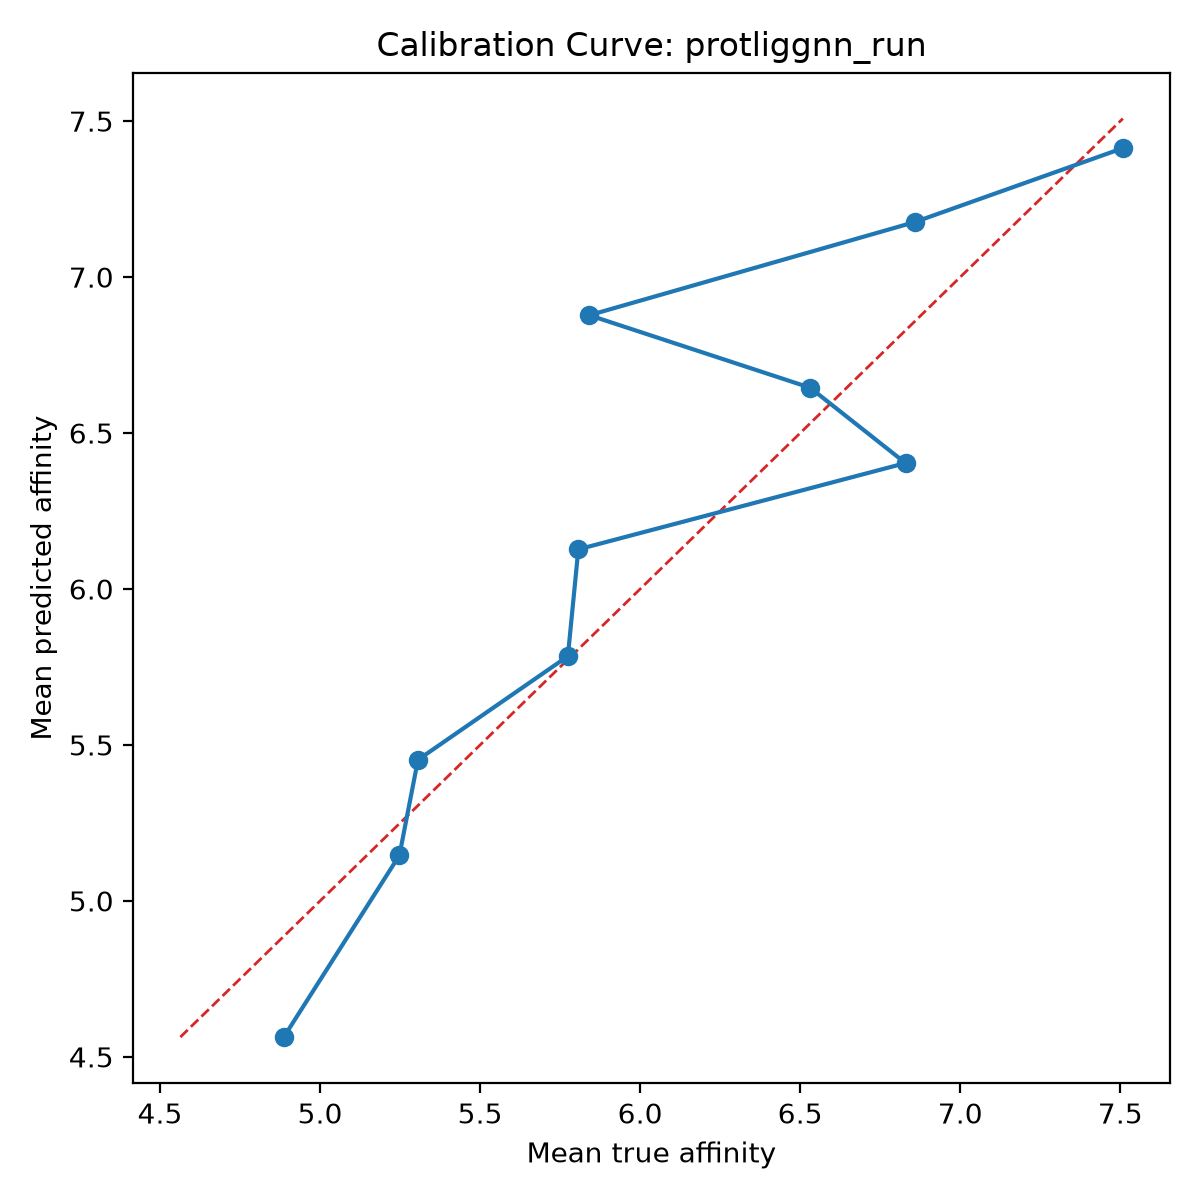

The table this chart was drawn from, first rows:
bin, count, mean_prediction, mean_true, calibration_error
1, 10, 4.564, 4.887, -0.3231
2, 10, 5.146, 5.248, -0.1016
3, 10, 5.452, 5.306, 0.1465
4, 10, 5.785, 5.774, 0.0104
5, 10, 6.127, 5.807, 0.3202
6, 10, 6.404, 6.829, -0.4254
7, 10, 6.645, 6.531, 0.1143
8, 10, 6.878, 5.841, 1.037
9, 10, 7.176, 6.858, 0.3184
10, 10, 7.413, 7.508, -0.09476
